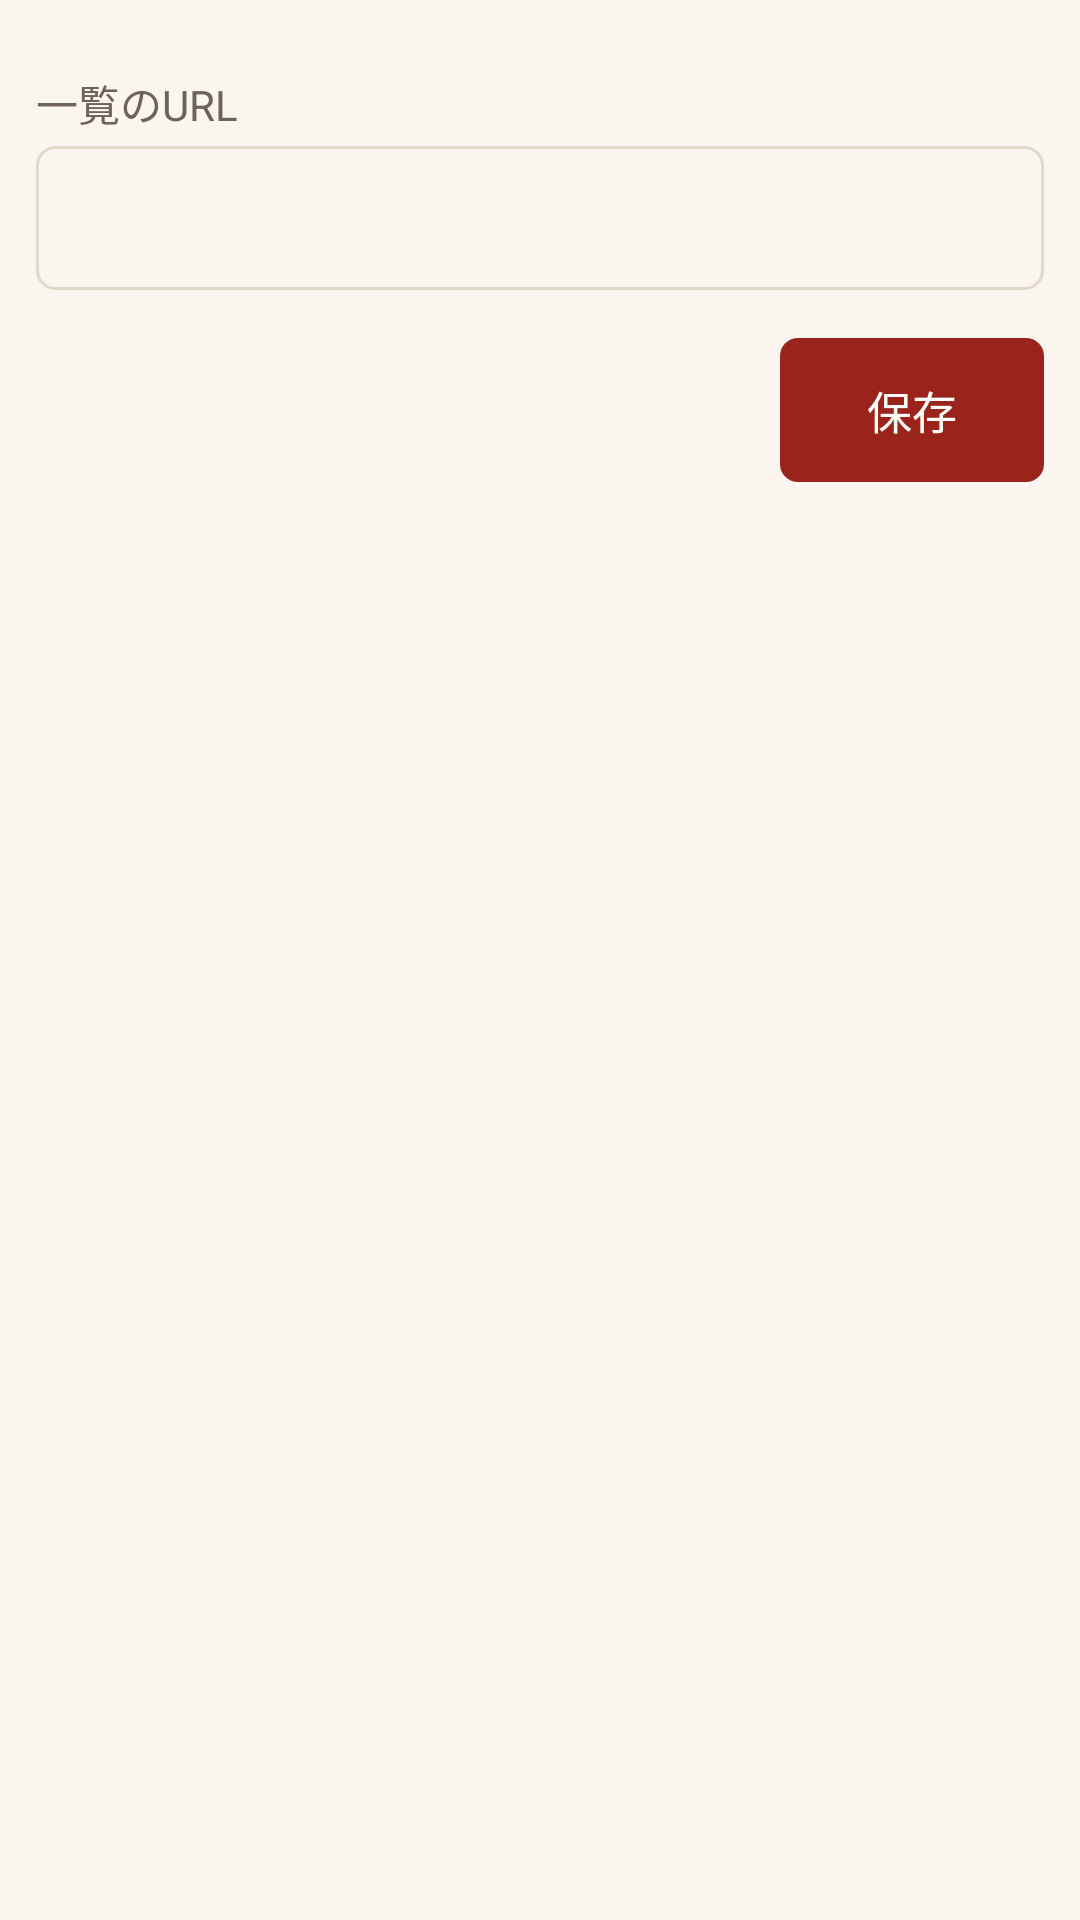

The Android layout XML behind this screen, and the referenced resources:
<!-- AndroidManifest.xml: application theme App -->
<!-- res/layout/settings.xml -->
<ScrollView xmlns:android="http://schemas.android.com/apk/res/android"
    android:id="@+id/root"
    android:layout_width="match_parent"
    android:layout_height="match_parent"
    android:fillViewport="true">

    <LinearLayout
        android:layout_width="@dimen/column_width"
        android:layout_height="wrap_content"
        android:layout_gravity="center_horizontal"
        android:orientation="vertical"
        android:paddingHorizontal="12dp"
        android:paddingVertical="24dp">

        <TextView
            android:layout_width="wrap_content"
            android:layout_height="wrap_content"
            android:labelFor="@+id/feed_url"
            android:text="@string/feed_url"
            android:textColor="@color/muted"
            android:textSize="14sp" />

        <EditText
            android:id="@+id/feed_url"
            android:layout_width="match_parent"
            android:layout_height="wrap_content"
            android:layout_marginTop="4dp"
            android:background="@drawable/input"
            android:imeOptions="actionDone"
            android:importantForAutofill="no"
            android:inputType="textUri"
            android:minHeight="48dp"
            android:paddingHorizontal="12dp"
            android:textColor="@color/text"
            android:textSize="16sp" />

        <TextView
            android:id="@+id/invalid"
            android:layout_width="wrap_content"
            android:layout_height="wrap_content"
            android:layout_marginTop="4dp"
            android:accessibilityLiveRegion="polite"
            android:text="@string/feed_url_invalid"
            android:textColor="@color/danger"
            android:textSize="14sp"
            android:visibility="gone" />

        <Button
            android:id="@+id/save"
            style="@style/Button.Primary"
            android:layout_gravity="end"
            android:layout_marginTop="16dp"
            android:text="@string/save" />
    </LinearLayout>
</ScrollView>
<!-- resources referenced by this layout -->
<resources>
  <color name="danger">#9c2b1d</color>
  <color name="muted">#6f6257</color>
  <color name="text">#3a2f28</color>
  <item name="column_width" format="integer" type="dimen">-1</item>
  <!-- drawable input (drawable) -->
  <selector xmlns:android="http://schemas.android.com/apk/res/android">
      <item android:state_focused="true">
          <shape>
              <solid android:color="@color/background" />
              <stroke android:width="2dp" android:color="@color/accent" />
              <corners android:radius="6dp" />
          </shape>
      </item>
      <item>
          <shape>
              <solid android:color="@color/background" />
              <stroke android:width="1dp" android:color="@color/border" />
              <corners android:radius="6dp" />
          </shape>
      </item>
  </selector>
  <string name="feed_url">一覧のURL</string>
  <string name="feed_url_invalid">http(s)のアドレスを入力してください</string>
  <string name="save">保存</string>
  <style name="Button.Primary">
          <item name="android:background">@drawable/button_primary</item>
          <item name="android:textColor">@color/on_accent</item>
      </style>
  <style name="App" parent="@android:style/Theme.DeviceDefault.DayNight">
          <item name="android:windowActionBar">false</item>
          <item name="android:windowNoTitle">true</item>
          <item name="android:windowBackground">@color/background</item>
          
          <item name="android:windowLayoutInDisplayCutoutMode">always</item>
          <item name="android:windowLightStatusBar">@bool/light_bars</item>
          <item name="android:windowLightNavigationBar">@bool/light_bars</item>
          <item name="android:colorAccent">@color/accent</item>
          <item name="android:textColorPrimary">@color/text</item>
      </style>
  <color name="background">#faf6ef</color>
  <color name="accent">#9a231b</color>
  <color name="border">#e3d9c9</color>
  <!-- drawable button_primary (drawable) -->
  <ripple xmlns:android="http://schemas.android.com/apk/res/android" android:color="@color/border">
      <item>
          <shape>
              <solid android:color="@color/accent" />
              <corners android:radius="6dp" />
          </shape>
      </item>
  </ripple>
  <color name="on_accent">#fffdf8</color>
</resources>
